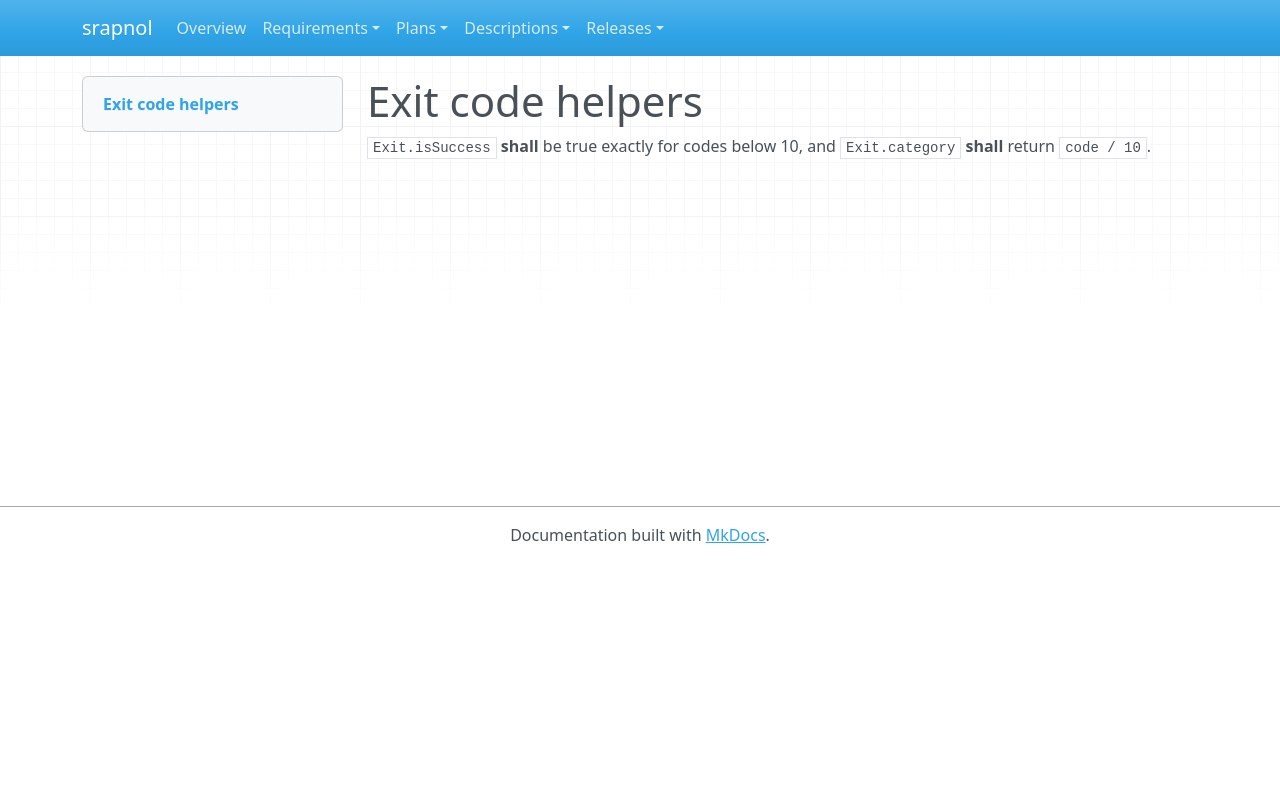

repository: emanspeaks/srapnol · page: srs/SRS-067/index.html · generator: mkdocs

---
active: true
category: interface
derived: false
level: 3.1.11
links:
- SYS-003: BXz453rBH5vaLf5i2R92KMiT1bUYxV2NsoIeCbr02ec=
normative: true
ref: ''
reviewed: xjgwaO1dhgUBuWGnh9DR9lUfBWTquXBso3M3GDYtsYA=
status: surface
verification-method: Test
---

# Exit code helpers

`Exit.isSuccess` **shall** be true exactly for codes below 10, and `Exit.category`
**shall** return `code / 10`.
